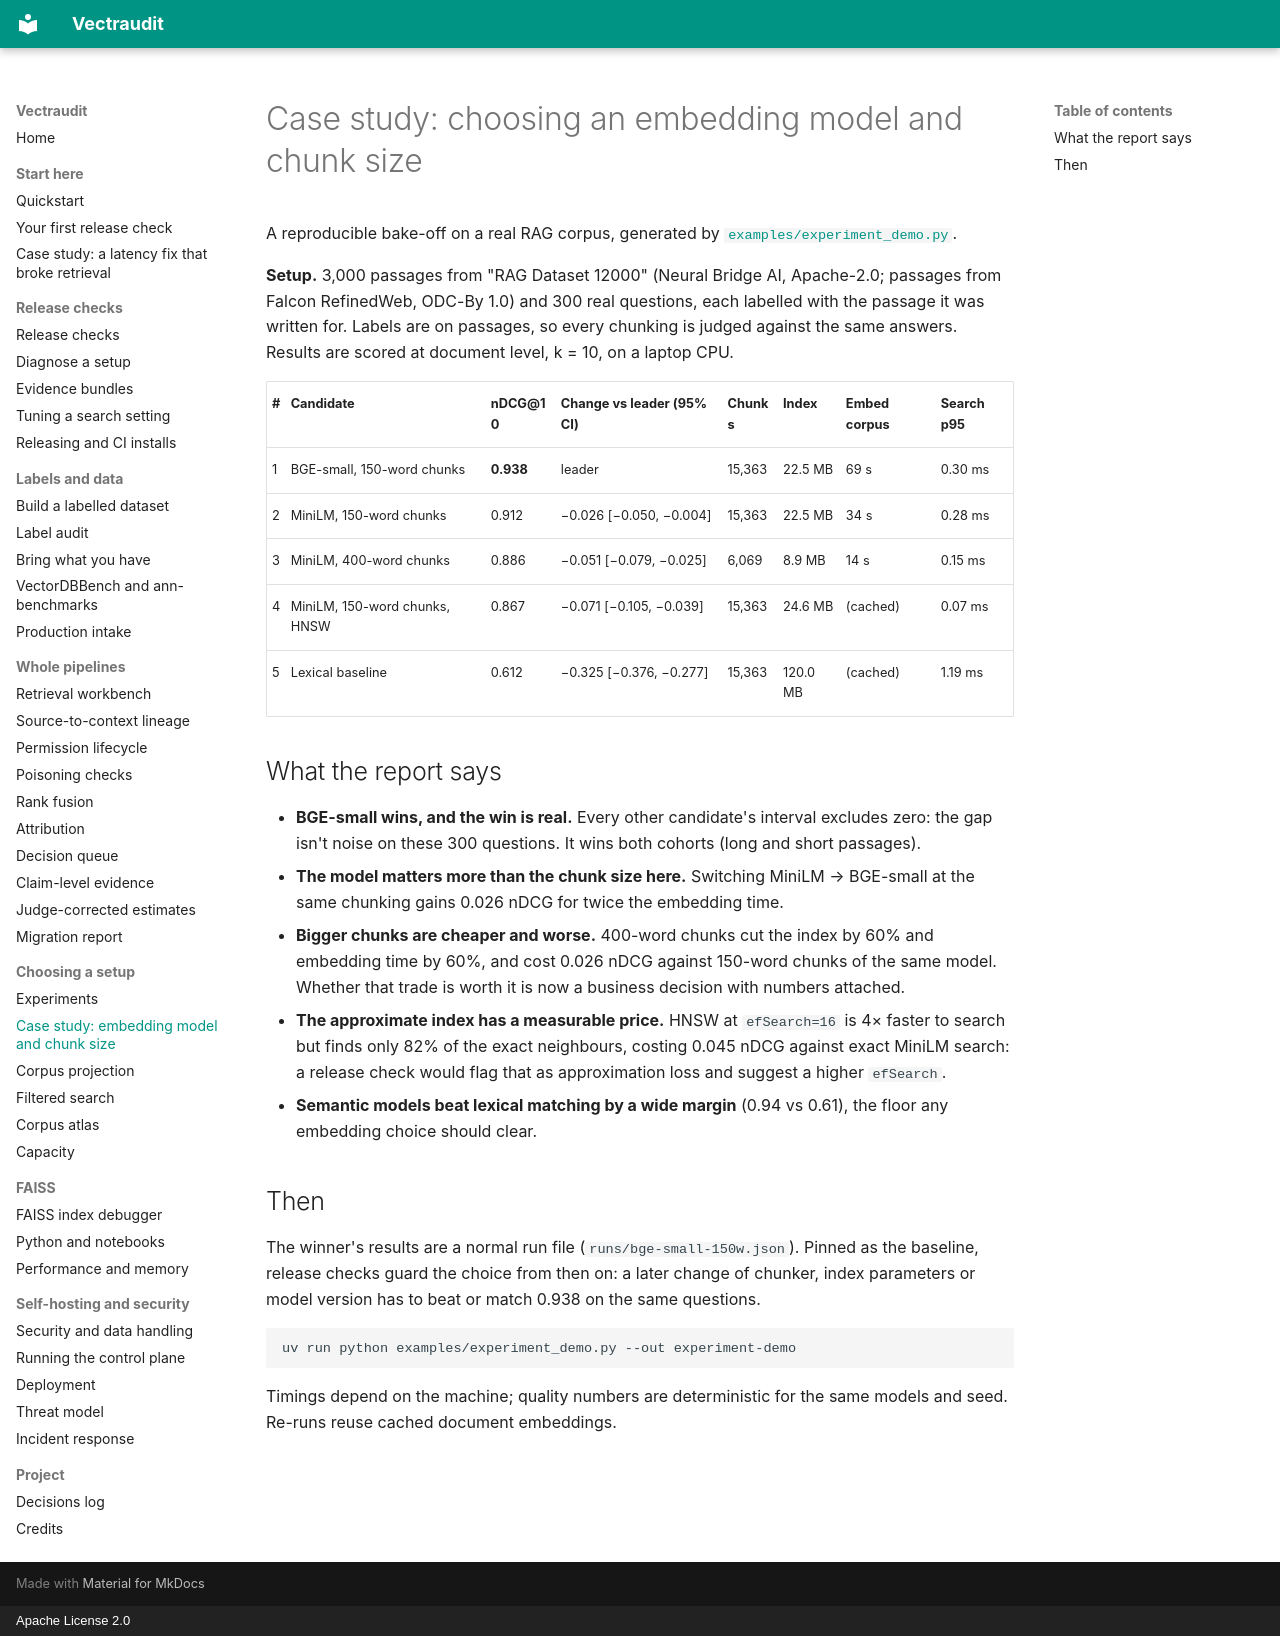

repository: rmnvg/Vectraudit · page: case-study-experiment/index.html · generator: mkdocs · copyright: Apache License 2.0

# Case study: choosing an embedding model and chunk size

A reproducible bake-off on a real RAG corpus, generated by
[`examples/experiment_demo.py`](../examples/experiment_demo.py).

**Setup.** 3,000 passages from "RAG Dataset 12000" (Neural Bridge AI, Apache-2.0; passages
from Falcon RefinedWeb, ODC-By 1.0) and 300 real questions, each labelled with the passage
it was written for. Labels are on passages, so every chunking is judged against the same
answers. Results are scored at document level, k = 10, on a laptop CPU.

| # | Candidate | nDCG@10 | Change vs leader (95% CI) | Chunks | Index | Embed corpus | Search p95 |
|---|---|---|---|---|---|---|---|
| 1 | BGE-small, 150-word chunks | **0.938** | leader | 15,363 | 22.5 MB | 69 s | 0.30 ms |
| 2 | MiniLM, 150-word chunks | 0.912 | −0.026 [−0.050, −0.004] | 15,363 | 22.5 MB | 34 s | 0.28 ms |
| 3 | MiniLM, 400-word chunks | 0.886 | −0.051 [−0.079, −0.025] | 6,069 | 8.9 MB | 14 s | 0.15 ms |
| 4 | MiniLM, 150-word chunks, HNSW | 0.867 | −0.071 [−0.105, −0.039] | 15,363 | 24.6 MB | (cached) | 0.07 ms |
| 5 | Lexical baseline | 0.612 | −0.325 [−0.376, −0.277] | 15,363 | 120.0 MB | (cached) | 1.19 ms |

## What the report says

- **BGE-small wins, and the win is real.** Every other candidate's interval excludes zero:
  the gap isn't noise on these 300 questions. It wins both cohorts (long and short
  passages).
- **The model matters more than the chunk size here.** Switching MiniLM → BGE-small at the
  same chunking gains 0.026 nDCG for twice the embedding time.
- **Bigger chunks are cheaper and worse.** 400-word chunks cut the index by 60% and
  embedding time by 60%, and cost 0.026 nDCG against 150-word chunks of the same model.
  Whether that trade is worth it is now a business decision with numbers attached.
- **The approximate index has a measurable price.** HNSW at `efSearch=16` is 4× faster to
  search but finds only 82% of the exact neighbours, costing 0.045 nDCG against exact
  MiniLM search: a release check would flag that as approximation loss and suggest a
  higher `efSearch`.
- **Semantic models beat lexical matching by a wide margin** (0.94 vs 0.61), the floor any
  embedding choice should clear.

## Then

The winner's results are a normal run file (`runs/bge-small-150w.json`). Pinned as the
baseline, release checks guard the choice from then on: a later change of chunker, index
parameters or model version has to beat or match 0.938 on the same questions.

```bash
uv run python examples/experiment_demo.py --out experiment-demo
```

Timings depend on the machine; quality numbers are deterministic for the same models and
seed. Re-runs reuse cached document embeddings.
